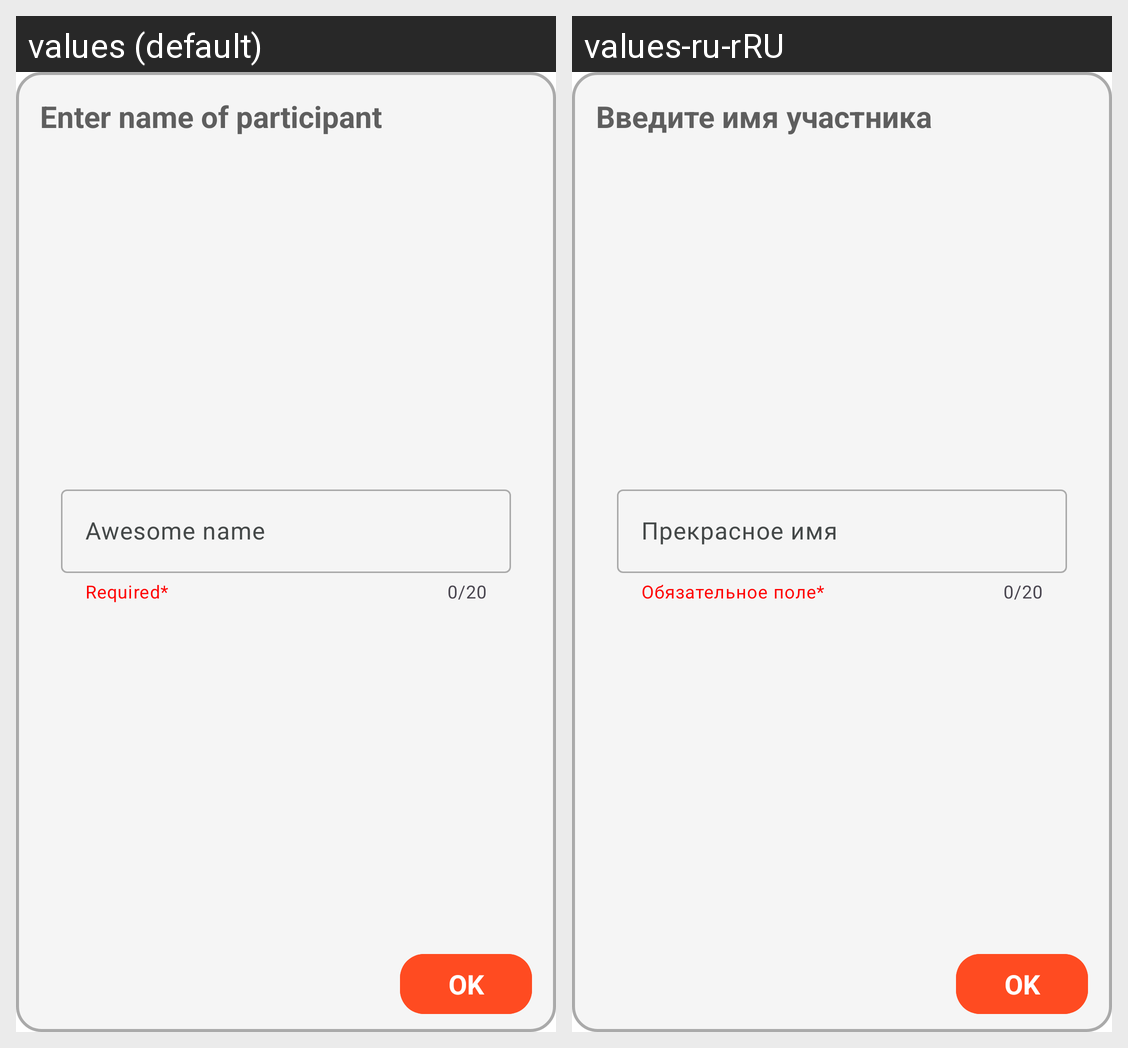

Strings drawn on this Android screen and how each of the app's shown locales translates them:
Android screen res/layout/edit_friend_dialog.xml rendered under 2 locales, left to right: values (default), values-ru-rRU. Device: Nexus 5 (rendered at 1080×1920; each locale shown at half size, 540×960, under a caption strip naming it); theme Theme.PartyBankCalculator.
Strings drawn on this screen, with the default value and each locale's value (text and hints the layout hard-codes, and strings that could not be matched under every locale, appear in the picture but are not listed):

enter_participant_name
  values: Enter name of participant
  values-ru-rRU: Введите имя участника

awesome_name
  values: Awesome name
  values-ru-rRU: Прекрасное имя

required_field
  values: Required*
  values-ru-rRU: Обязательное поле*

ok
  values: OK
  values-ru-rRU: OK
